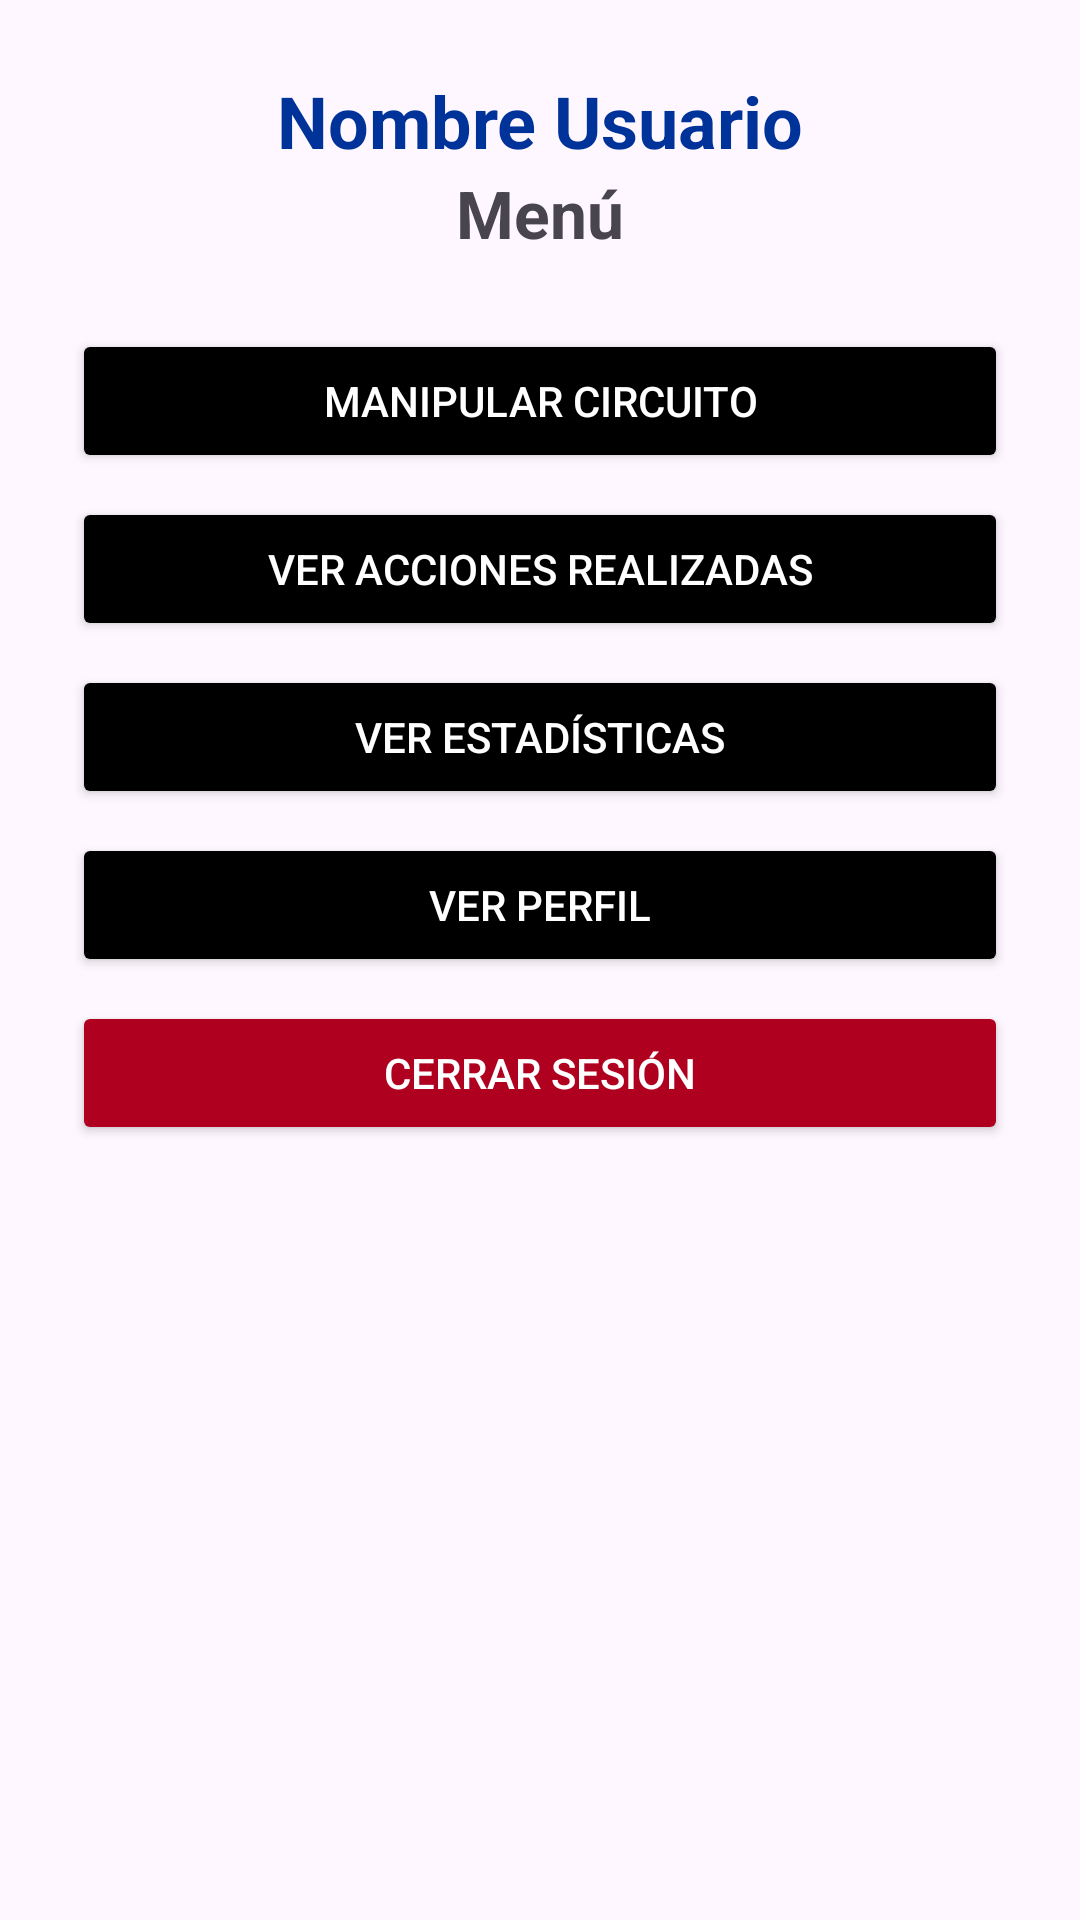

This screen was rendered from an Android layout file. Write that file and the resources it references.
<!-- AndroidManifest.xml: application theme Theme.AppIoT_U2 -->
<!-- res/layout/activity_menu.xml -->
<LinearLayout xmlns:android="http://schemas.android.com/apk/res/android"
    android:orientation="vertical"
    android:layout_width="match_parent"
    android:layout_height="match_parent"
    android:padding="24dp">

    <TextView
        android:id="@+id/tvUsuMenu"
        android:layout_width="match_parent"
        android:layout_height="wrap_content"
        android:text="Nombre Usuario"
        android:textSize="24sp"
        android:textStyle="bold"
        android:gravity="center"
        android:textColor="#003399"/>

    <TextView
        android:layout_width="match_parent"
        android:layout_height="wrap_content"
        android:text="Menú"
        android:textSize="22sp"
        android:textStyle="bold"
        android:gravity="center"
        android:layout_marginBottom="24dp"/>

    <Button android:id="@+id/btnManipular" android:layout_width="match_parent" android:layout_height="wrap_content" android:text="Manipular Circuito" android:backgroundTint="#000000" android:textColor="#FFFFFF" android:layout_marginBottom="8dp"/>
    <Button android:id="@+id/btnAcciones" android:layout_width="match_parent" android:layout_height="wrap_content" android:text="Ver Acciones Realizadas" android:backgroundTint="#000000" android:textColor="#FFFFFF" android:layout_marginBottom="8dp"/>
    <Button android:id="@+id/btnEstadisticas" android:layout_width="match_parent" android:layout_height="wrap_content" android:text="Ver Estadísticas" android:backgroundTint="#000000" android:textColor="#FFFFFF" android:layout_marginBottom="8dp"/>
    <Button android:id="@+id/btnPerfil" android:layout_width="match_parent" android:layout_height="wrap_content" android:text="Ver Perfil" android:backgroundTint="#000000" android:textColor="#FFFFFF" android:layout_marginBottom="8dp"/>
    <Button android:id="@+id/btnCerrar" android:layout_width="match_parent" android:layout_height="wrap_content" android:text="Cerrar Sesión" android:backgroundTint="#B00020" android:textColor="#FFFFFF"/>
</LinearLayout>
<!-- resources referenced by this layout -->
<resources>
  <style name="Theme.AppIoT_U2" parent="Base.Theme.AppIoT_U2" />
  <style name="Base.Theme.AppIoT_U2" parent="Theme.Material3.DayNight.NoActionBar">
          
          
      </style>
</resources>
